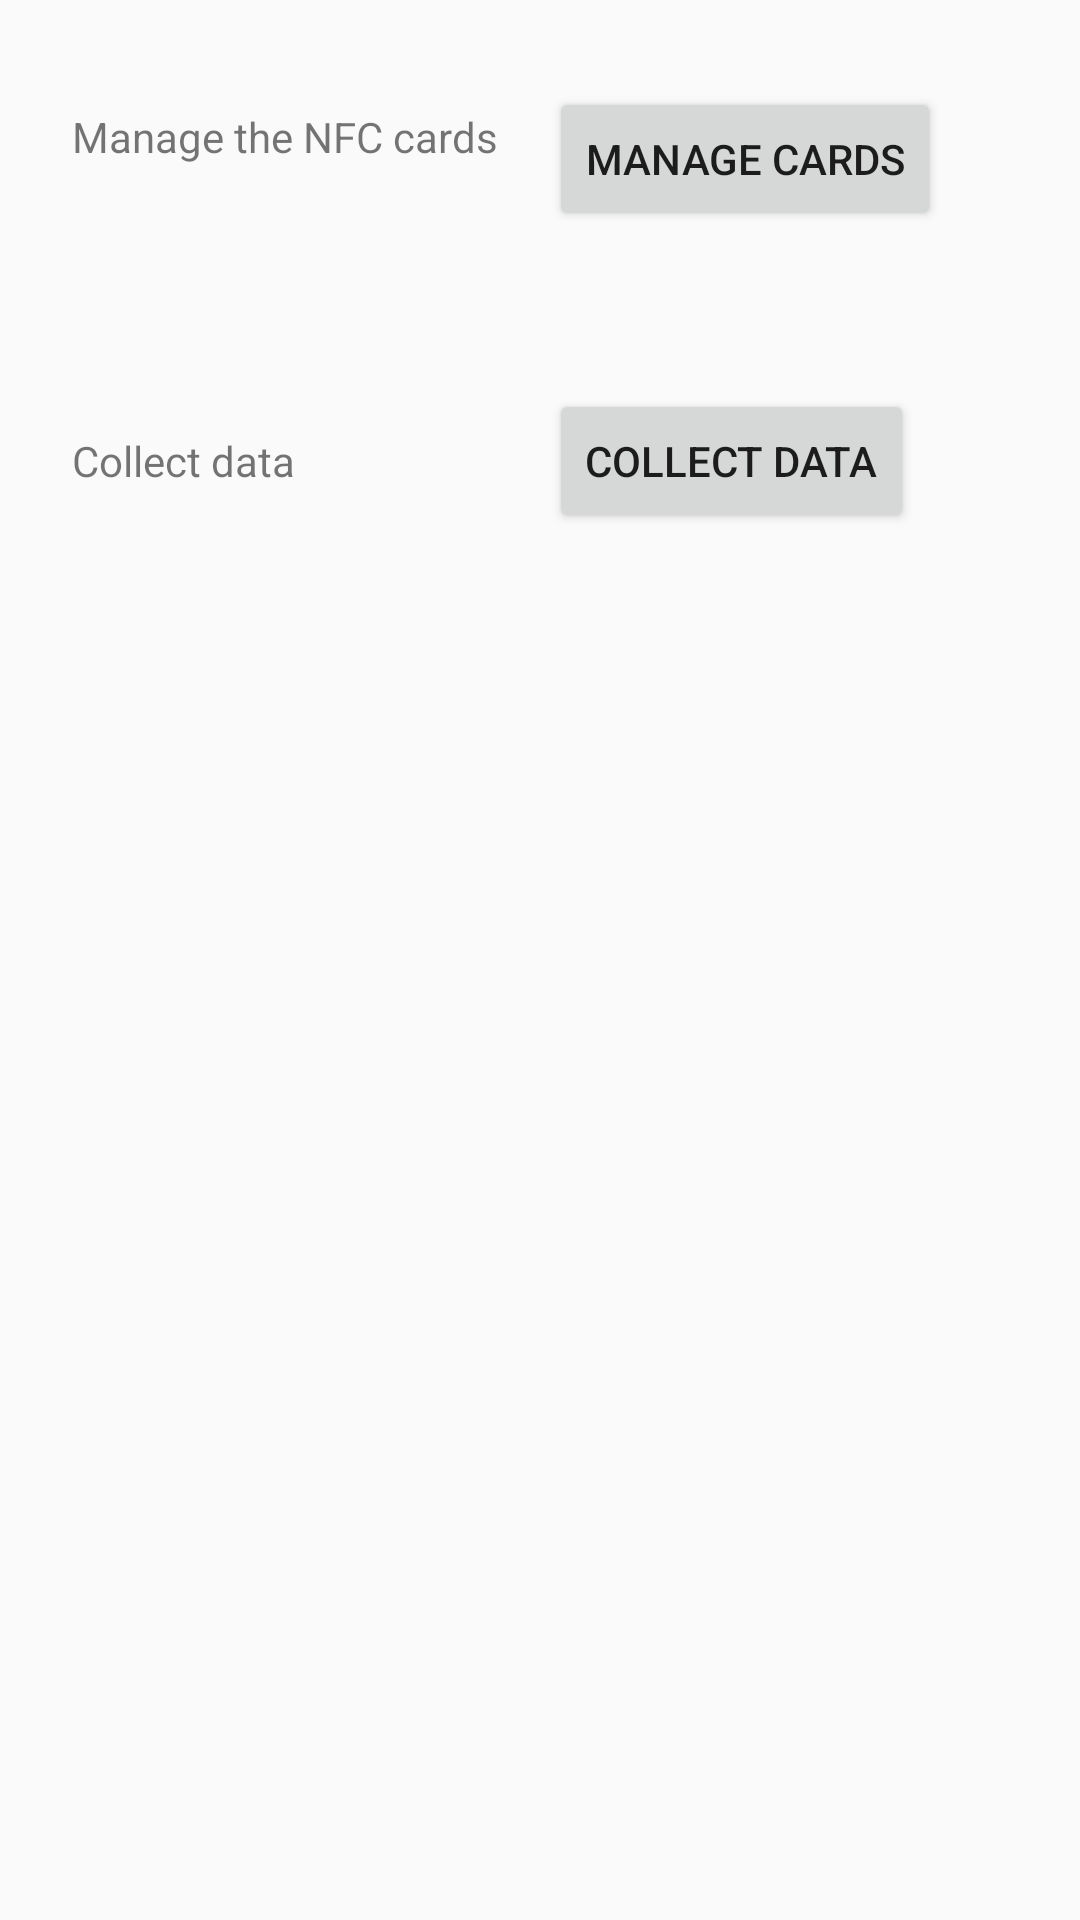

Android layout source for this screen:
<!-- AndroidManifest.xml: application theme AppTheme -->
<!-- res/layout/activity_managment.xml -->
<?xml version="1.0" encoding="utf-8"?>
<android.support.constraint.ConstraintLayout
    xmlns:android="http://schemas.android.com/apk/res/android"
    xmlns:app="http://schemas.android.com/apk/res-auto"
    xmlns:tools="http://schemas.android.com/tools"
    android:layout_width="match_parent"
    android:layout_height="match_parent"
    tools:context="uk.ac.ucl.excites.tapmap.activities.ManagementActivity"
    tools:layout_editor_absoluteY="81dp"
    >

  <TextView
      android:id="@+id/textView2"
      android:layout_width="wrap_content"
      android:layout_height="wrap_content"
      android:layout_marginLeft="24dp"
      android:layout_marginStart="24dp"
      android:layout_marginTop="144dp"
      android:text="Collect data"
      app:layout_constraintStart_toStartOf="parent"
      app:layout_constraintTop_toTopOf="parent"
      />
  <Button
      android:id="@+id/btn_manageCards"
      android:layout_width="wrap_content"
      android:layout_height="wrap_content"
      android:layout_marginLeft="17dp"
      android:layout_marginStart="17dp"
      android:layout_marginTop="29dp"
      android:text="Manage Cards"
      app:layout_constraintStart_toEndOf="@+id/textView"
      app:layout_constraintTop_toTopOf="parent"
      />
  <Button
      android:id="@+id/btn_collectData"
      android:layout_width="wrap_content"
      android:layout_height="wrap_content"
      android:text="Collect data"
      app:layout_constraintBaseline_toBaselineOf="@+id/textView2"
      app:layout_constraintStart_toStartOf="@+id/btn_manageCards"
      />
  <TextView
      android:id="@+id/textView"
      android:layout_width="wrap_content"
      android:layout_height="wrap_content"
      android:layout_marginLeft="24dp"
      android:layout_marginStart="24dp"
      android:layout_marginTop="36dp"
      android:text="Manage the NFC cards"
      app:layout_constraintStart_toStartOf="parent"
      app:layout_constraintTop_toTopOf="parent"
      />


</android.support.constraint.ConstraintLayout>
<!-- resources referenced by this layout -->
<resources>
  <style name="AppTheme" parent="Theme.AppCompat.Light.DarkActionBar">
      
      <item name="colorPrimary">@color/colorPrimary</item>
      <item name="colorPrimaryDark">@color/colorPrimaryDark</item>
      <item name="colorAccent">@color/colorAccent</item>
    </style>
  <color name="colorPrimary">#07575b</color>
  <color name="colorPrimaryDark">#003b46</color>
  <color name="colorAccent">#66a5ad</color>
</resources>
